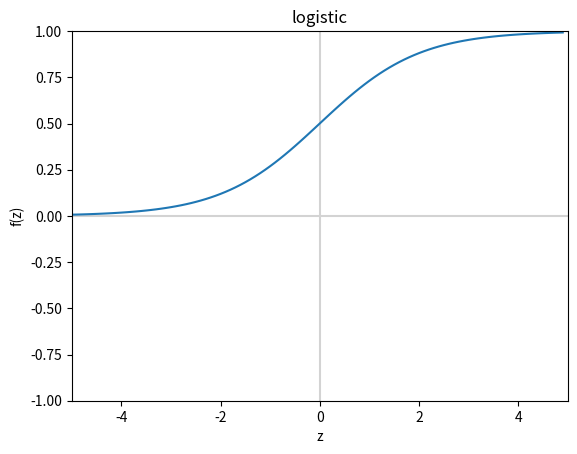

Recreate this plot in Python.
import numpy as np
import matplotlib.pyplot as plt

z = np.arange(-5, 5, .1)
t = 1/(1+np.exp(-z))

fig = plt.figure()
ax = fig.add_subplot(111)
plt.axhline(0, color='lightgrey')
plt.axvline(0, color='lightgrey')
ax.plot(z, t)
ax.set_ylim([-1,1])
ax.set_xlim([-5,5])
ax.set_xlabel('z')
ax.set_ylabel('f(z)')
ax.set_title('logistic')

plt.show()